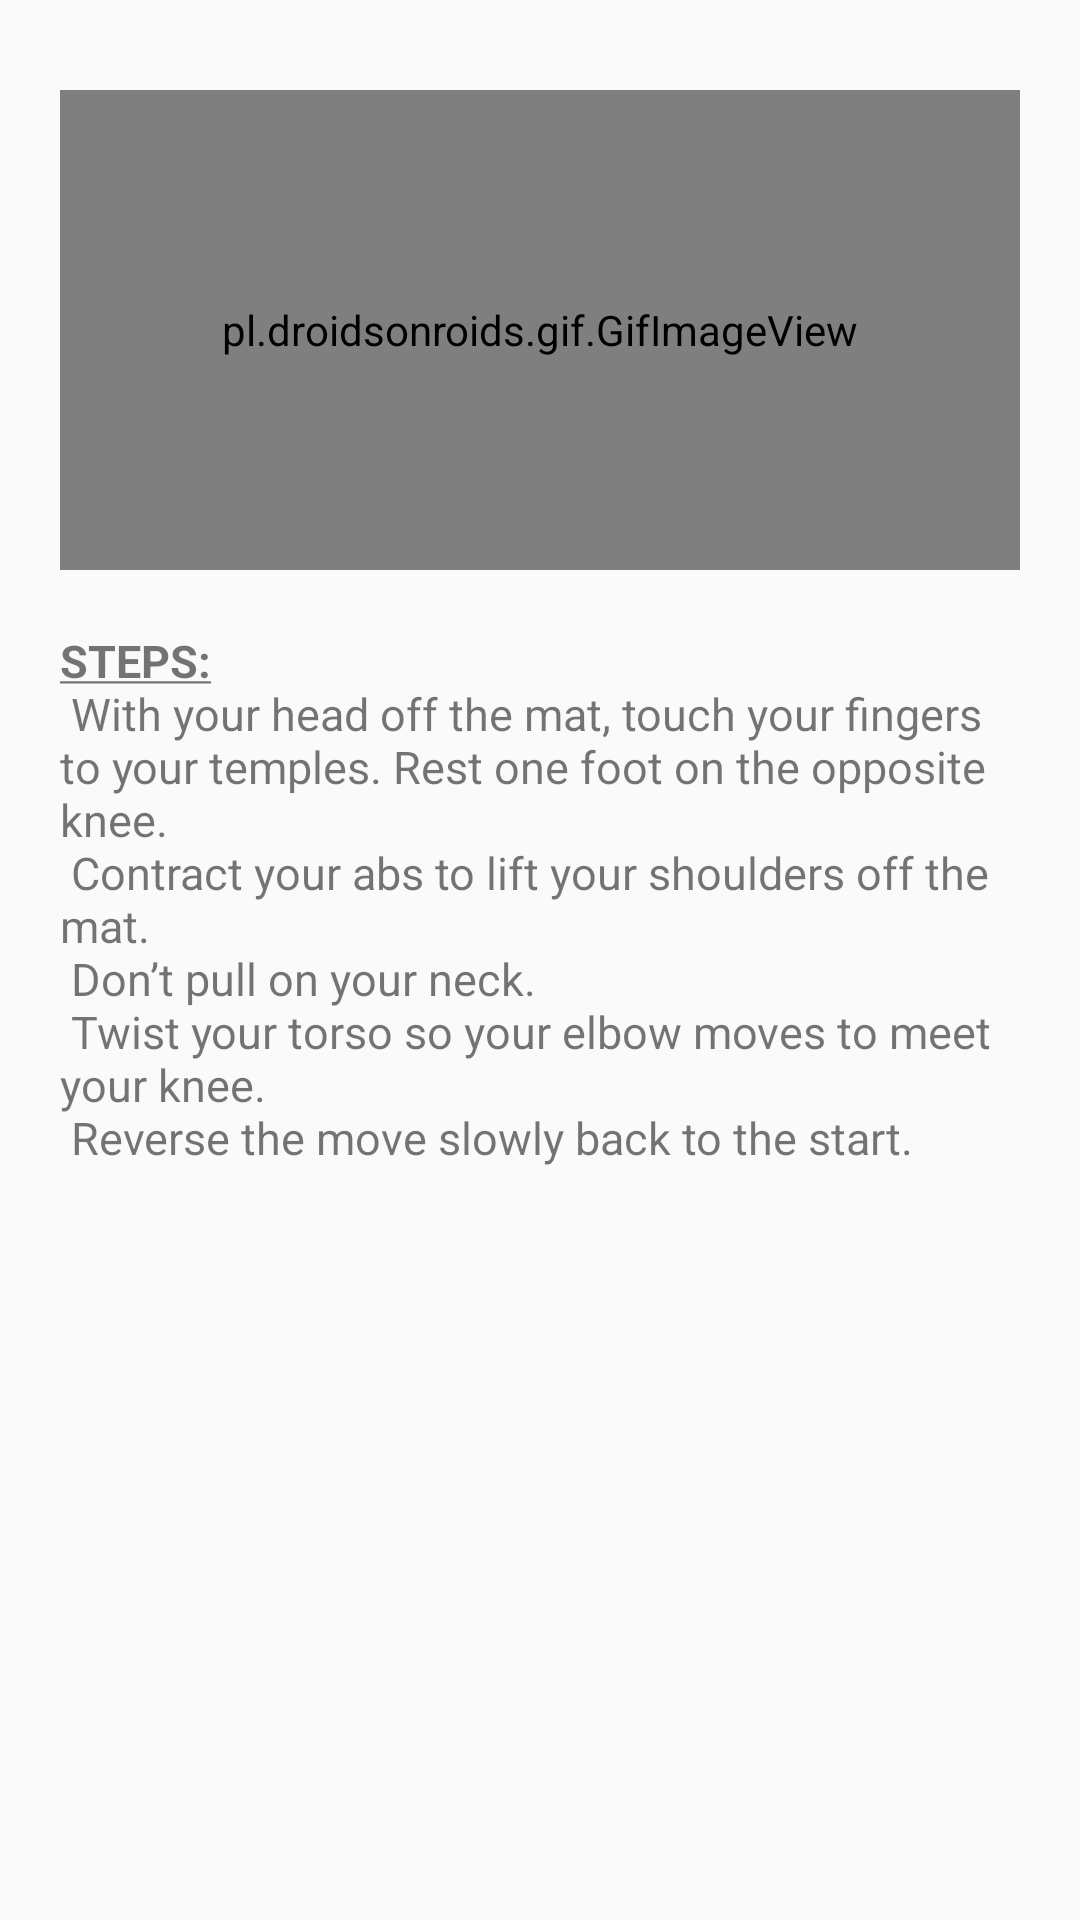

The Android layout XML behind this screen, and the referenced resources:
<!-- AndroidManifest.xml: application theme Theme.FitnessGuardian -->
<!-- res/layout/crossover_layout.xml -->
<?xml version="1.0" encoding="utf-8"?>
<LinearLayout
    xmlns:android="http://schemas.android.com/apk/res/android"
    android:layout_width="match_parent"
    android:layout_height="450dp"
    android:layout_margin="6dp"
    android:orientation="vertical">

    <ImageView
        android:id="@+id/close"
        android:layout_width="wrap_content"
        android:layout_height="wrap_content"
        android:layout_marginTop="10dp"
        android:layout_marginStart="320dp"
        android:src="@drawable/ic_baseline_close_24"/>

    <pl.droidsonroids.gif.GifImageView
        android:layout_width="320dp"
        android:layout_height="160dp"
        android:layout_gravity="center_horizontal"
        android:layout_marginTop="20dp"
        android:src="@drawable/crossover" />

    <TextView
        android:layout_width="match_parent"
        android:layout_height="199dp"
        android:layout_marginLeft="10dp"
        android:layout_marginTop="20dp"
        android:layout_marginRight="10dp"
        android:paddingStart="10dp"
        android:text="@string/crossoverStep"
        android:textSize="15sp"


        />


</LinearLayout>
<!-- resources referenced by this layout -->
<resources>
  <string name="crossoverStep"><u><b>STEPS:</b></u>\n
  
           With your head off the mat, touch your fingers to your temples. Rest one foot on the opposite knee.\n
           Contract your abs to lift your shoulders off the mat.\n
           Don’t pull on your neck.\n
           Twist your torso so your elbow moves to meet your knee.\n
           Reverse the move slowly back to the start.\n
  
      </string>
  <style name="Theme.FitnessGuardian" parent="Theme.AppCompat.DayNight.NoActionBar">
          
          <item name="colorPrimary">@color/purple_500</item>
          <item name="colorPrimaryVariant">@color/purple_700</item>
          <item name="colorOnPrimary">@color/white</item>
          
          <item name="colorSecondary">@color/teal_200</item>
          <item name="colorSecondaryVariant">@color/teal_700</item>
          <item name="colorOnSecondary">@color/black</item>
          
          <item name="android:statusBarColor" tools:targetApi="l">?attr/colorPrimaryVariant</item>
          
      </style>
  <!-- not gathered from this repository: default colours our renderer supplied (Android Studio template values) -->
  <color name="purple_500">#FF6200EE</color>
  <color name="purple_700">#FF3700B3</color>
  <color name="teal_200">#FF03DAC5</color>
  <color name="teal_700">#FF018786</color>
  <color name="black">#FF000000</color>
  <color name="white">#FFFFFFFF</color>
</resources>
